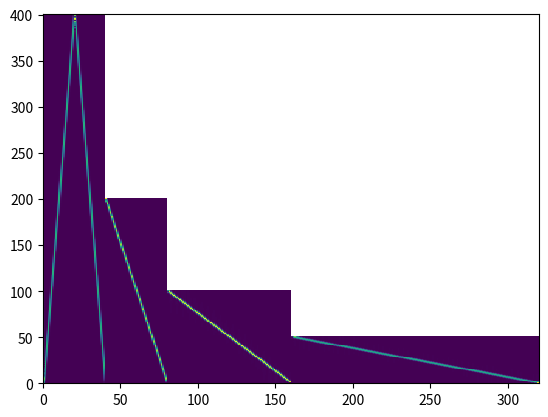

Here is the Python script that generated this plot:
import numpy as np
import matplotlib.pyplot as plt
from scipy.signal import chirp


def zero_pad(x, L, S):
    x_pad = np.pad(x, L - S)
    if x_pad.shape[0] % S != 0:
        x_pad = np.pad(x_pad, ((0, S - (x_pad.shape[0] % S))))
    return x_pad


def frame_div(x, L, S):
    x_pad = zero_pad(x, L, S)
    T = (x_pad.shape[0] - L) // S
    x_div = []
    for nT in range(T):
        x_t = []
        for nL in range(L):
            x_t.append(x_pad[nT * S + nL])
        x_div.append(x_t)
    return np.array(x_div)


def stft(x, L, S, win):
    x_div = frame_div(x, L, S)
    T = x_div.shape[0]
    X = []
    for t in range(T):
        tmp = x_div[t, :]
        tmp = tmp * win
        tmp = np.fft.rfft(tmp)
        X.append(tmp)
    return np.array(X).T


fs = 16000  # サンプリング周波数
sec = 1  # 秒数
fin = 16000  # 入力信号の最大周波数
a = 1.0  # 振幅
t = np.linspace(0.0, sec, int(fs * sec))
x = a * chirp(t, 0, sec, fin)

L = [100, 200, 400, 800]
S = [50, 100, 200, 400]

for i, j in zip(L, S):
    win = np.hamming(i)
    X = stft(x, i, j, win)

    plt.pcolormesh(np.abs(X))
    plt.show()
